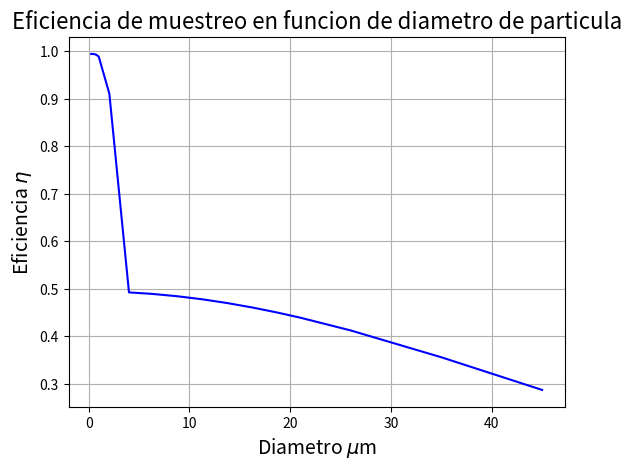

Here is the Python script that generated this plot:
from math import exp, sqrt, pi,cos

To = 288.15  # K
alpha_T = 6.5 * 10 ** -3  # K/m
Po = 1.01325 * 10 ** 5  # N/m**2
Rho_o = 1.225  # kg/m**3
g = 9.80665
R_a = 287.05  # constante del aire  J/(KgK)
Mu_o = 1.716 * 10 ** -5  # N.s/m**2
Su = 111.  # constante de Sutherland K
k_boltzman = 1.38*10**-23 #N.m/K

def T(h):
    return To - alpha_T * h


def P(h):
    return Po * (1 - alpha_T * h / To) ** (g / (R_a * alpha_T))


def rho_h(h):
    return Rho_o * (1 - alpha_T * h / To) ** ((g / (R_a * alpha_T)) - 1)


def Mu(T):
    return Mu_o * ((T / To) ** (3 / 2) * ((To + Su) / (T + Su)))


def Re(rho, u, L, mu):
    return rho * L * u / mu


def LAMBDA(P, T):
    """

    Args:
        P: presion atmosferica en Pa
        T: temperatura en K

    Returns: valor de camino medio libre para esas variables termodinamicas

    """
    P = P * 10 ** -3
    lambda_r = 0.0664 * 10**-6
    return lambda_r * (101 / P) * (T / 293) * ((1 + 110 / 293) / (1 + 110 / T))


def Kn(dp, P, T):
    return 2*0.0664 * 10**-6/dp
    # return 2 * LAMBDA(P, T) / dp


def Cc(dp, P, T):
    alpha = 1.142
    beta = 0.558
    gamma = 0.999
    return 1 + Kn(dp, P, T) * (alpha + beta * exp(-gamma / Kn(dp, P, T)))

def Cc_2(dp, P, T):
      dp_micro = dp * 10**6
      p_kpa = P *10**-3
      alpha = 15.6
      beta = 7
      gamma = 0.059
      return 1 + 1/(p_kpa*dp_micro) * (alpha + beta * exp(-gamma / (p_kpa*dp_micro)))

def tau_rel(rho_p, dp, mu, P, T):
    # print('rho_p: ',rho_p)
    # print('dp: ',dp)
    # print('mu: ',mu)
    # print('cc: ',Cc(dp, P, T))

    return rho_p * dp**2 * Cc(dp, P, T) / (18 * mu)


def stks(u, d, rho_p, dp, mu, P, T):
    """

    Args:
        u: velocidad --> m/s
        d: longitud de referencia --> m
        rho_p: densidad de la particula --> kg/m**3
        dp: diametro de la particula --> m
        mu: viscosidad dinamica --> Pa.s
        P: presion atmosferica --> Pa
        T: temperatura ambiente --> K

    Returns: numero de stokes

    """
    return tau_rel(rho_p, dp, mu, P, T) * u / d


def stokes_particle(dp,P,T,rho_p,u0,mu_h,d):
    """

    Args:
        dp: diametro de la particula
        P: presion
        T: temperatura
        rho_p: densidad de la particula
        u0: velocidad de la corriente libre
        mu_h: viscosidad dinamica
        d: diametro interno

    Returns: numero de stokes de la particula

    """
    kn = Kn(dp,P,T)
    cc = 1+ kn*(1.142+0.558*exp(-0.999/kn))
    stokes_part = (dp**2)*rho_p*Cc_2(dp,P,T)*u0/(18*mu_h*d)
    return stokes_part


v1 = 25  # m/s
v2 = 5  # m/s
X = 4.4  # distancia a la camara (cm) para la formula de espesor de desplazamiento
diam_2 = 24  # diametro interno de la camara
diam_1 = 10  # diametro interno de entrada de la sonda

esp_desp = 1.74 * sqrt(0.17 * X / (v2 * 100))  # cm

Aeff = pi * (diam_2 / 2 - esp_desp * 10) ** 2  # area efectiva camara de ensayo  mm**2
A = pi * 12 ** 2  # area camara ensayo mm*2

Um = v2  # velocidad en la camara de ensayo, se supone igual a la calculada teoricamente
R = 5  # relacion de areas y/o velocidades, de la ecuacion de continuidad
U = Um * R * (Aeff / A)  # velocidad media a la entrada de la sonda
U0 = v1
U0_U = U0 / U


# ----------------------------------------------------------------------------------------------------------------------
# EFICIENCIA DE MUESTREO
# aspiracion

def k(u_uo):
    return 2 + 0.617 * (1 / u_uo)  # <-------------------------------------------REVISAR U/U0


def n_asp(Stks,u0_u):
    n_aspiracion = 1
    # n_aspiracion = 1 + (u0_u - 1) * (1 - 1 / (1 + k(u0_u) * Stks)) # rango mas chico de aplicabilidad para #stokes
    if 0.005 < Stks < 10:
        n_aspiracion = 1 + (u0_u - 1) * (1 - 1 / (1 + 3.77* Stks**0.883))  #valido para 0.005 < stokes < 10
    elif 0.01 < Stks < 100:
        n_aspiracion = 1 + (u0_u - 1)/(1+0.418/Stks)
    return n_aspiracion


# transmision

def n_trans(Stks,u0_u):
    n_transport_inert = (1 + (u0_u - 1) / (1 + 2.66 * Stks ** (-2 / 3))) / (1 + (u0_u - 1) / (1 + 0.418 / Stks))
    return n_transport_inert


# ----------------------------------------------------------------------------------------------------------------------
# EFICIENCIA DE TRANSPORTE

# difusion

def n_dif(dp,P,T,L,Q,mu,rho_d,re,rho_f):
    """

    Args:
        dp: diametro de particula
        P: presion atmosferica
        T: temperatura
        L: largo del tubo
        Q: caudal volumetrico
        mu: viscosidad dinamica
        rho_d: densidad de la particula
        re: reynolds
        rho_f: densidad del aire

    Returns: rendimiento difusivo

    """
    B = Cc(dp,P,T)/(3*pi*mu*dp)
    D = k_boltzman*T*B
    zita = pi *D*L/Q
    Sc=mu/(rho_f*D)
    Sh = 0.0118*re**(7/8)*Sc**(1/3)
    n = exp(-zita * Sh)
    return n

# sedimentacion

def n_sedim(d,L,rho_p,dp,mu,P,T,Q,ang=0):
    """

    Args:
        d: diametro interno del tubo
        L: largo del tubo
        rho_p: densidad de la particula
        dp: diametro de la particula
        mu: viscosidad dinamica
        P: presion atmosferica
        T: temperatura
        Q: caudal volumetrico
        ang: angulo inclinacion de la sonda

    Returns:

    """
    Vts = tau_rel(rho_p,dp,mu,P,T)*g

    return exp(-1*(d*L*Vts*cos(ang*pi/180))/Q)

# deposicion inercial turbulenta

def n_turb_inert(d,L,Q,Stks,re,u):
    """

    Args:
        d: diametro interno del tubo
        L:largo del tubo
        Q: caudal volumetrico
        Stks: numero de stokes
        re: numero de reynolds
        u: velocidad en el tramo

    Returns: rendimiento inercial turbulento

    """
    tau_mas = 0.0395*Stks*re**(3/4)
    if tau_mas > 12.9:
        V_mas = 0.1
    else:
        V_mas = 6*10**-4*tau_mas**2+2*10**-8*re
    Vt = V_mas*u/(5.03*re**(1/8))
    # Vt = (6*10**-4*(0.0395*Stks*re**(3/4))**2+2*10**(-8)*re)/(5.03*re**(1/8))*u
    return exp(-(pi*d*L*Vt)/(Q))

# deposicion inercial codo

def n_iner_codo(Stks,ang):
    """

    Args:
        Stks: numero de stokes
        ang: angulo de curvatura en grados

    Returns: rendimiento inercial debido a un codo

    """
    # thetha = ang*pi/180
    # delta= 10/4
    # a=-0.9526-0.05686*delta
    # b=(-0.297-0.0174*delta)/(1-0.07*delta+0.0171*delta**2)
    # c=-0.306+1.895/sqrt(delta)-2./delta
    # d = (0.131-0.132*delta+0.000383*delta**2)/(1-0.129*delta+0.0136*delta**2)
    # efficiency_bend=exp((4.61+a*thetha*Stks)/(1+b*thetha*Stks+c*thetha*Stks**2+d*thetha**2*Stks))

    print('-.-.-.-.-.-.-.-.-.-.-.-.-.-.')
    print('valores del codito')
    if Stks > 1:
        print('ACAAAAAAA ESTUPIDOOOOO   ---------------------------------------------------1231234-2341234-13-423-4-23')
    print('stokes : ',Stks)
    print('ang en grados : {}    ang en radianes: {}'.format(ang,ang*pi/180))
    print('-.-.-.--.-.-.-.-.-.-.-.-.-.-.')
    return exp(-2.823*Stks*ang*pi/180)
    # return efficiency_bend


# codigo fuente
# ----------------------------------------------------------------------------------------------------------------------
# ----------------------------------------------------------------------------------------------------------------------
# CALCULO DE VARIABLES AERODINAMICAS
h = 1500 #m
p = P(h)
t = T(h)
rho = rho_h(h)
mu = Mu(t)

rho_p = 1000 #kg/m**3    SUPOSICION

#datos para el calculo de la sonda completa
diametro_prueba_part = 10**-6 #m
re = Re(rho,v1,diam_1*8**-3,mu)

#datos para el calculo de la sonda interna solamente
# diametro_prueba_part = 10**-6 #m
# diametro_toma = 8*10**-3
# re = Re(rho,v1,diametro_toma,mu)

# ----------------------------------------------------------------------------------------------------------------------
# ----------------------------------------------------------------------------------------------------------------------

# calculo sonda externa
# datos
# tramo I
diam_I = diam_1*8**-3                      # mm diametro interno de entrada de la sonda
LI= 322 *8**-3                             # mm long tramo I
VI = 5                              # m/s velocidad en diam_1
QI =VI*(pi*(diam_I)**2/4)     #m**3/s  caudal volumetrico en I


# ----------------------------------------------------------------------------------------------------------------------
# # ----------------------------------------------------------------------------------------------------------------------
# print('--------------------------------------------------------')
# print('EFICIENCIAS TOTAL = {}'.format(N_PROBE_EXT*N_PROBE_int))

diametros_micro = [0.25,0.35,0.45,0.55,0.65,0.8,1,(1.1+3)/2,(3+5)/2,(5+7.5)/2,(7.5+10)/2,(10+12.5)/2,(12.5+15)/2,(15+17.5)/2,(17.5+20)/2,(20+22)/2,(22+30)/2,(30+40)/2,(40+50)/2]

import numpy as np
# diametros_micro = np.linspace(0.25,50,num=300)
DIAMETROS = []
for i in range(len(diametros_micro)):
    DIAMETROS.append(diametros_micro[i]*10**-6) #cambio de unidad, estaban en micrometros
#
print('EFICIENCIAS\n-----------------------------------------------')
EFICIENCIAS = []
ASP = []
TRAS = []
DIFF = []
TURB = []
GRAV = []
BEND = []
U0_U = 1
v1=25
U0 = v1

# stokes = stokes_particle(diametro_prueba_part, p, t, rho_p, v1, mu, diam_1 * 10 ** -3)
for diametro_prueba_part in DIAMETROS:
    diam_1 = 8
    stokes = stokes_particle(diametro_prueba_part, p, t, rho_p, v1, mu, diam_1 * 10 ** -3)
    # ----------------------------------------------------------------------------------------------------------------------
    # calculo de la sonda externa
    # eficiencia aspiracion

    n_aspiracion_ext = n_asp(stokes,U0_U)
    n_trans_ext=n_trans(stokes,U0_U)
    #eficiencia de transporte
    #TRAMO I
    N_DIF_I_ext=n_dif(diametro_prueba_part,p,t,LI,QI,mu,rho_p,re,rho)
    N_SED_I_ext=n_sedim(diam_I,LI,rho_p,diametro_prueba_part,mu,p,t,QI)
    N_TURB_INER_I_ext=n_turb_inert(diam_I,LI,QI,stokes,re,VI)


    N_SAMPLING = n_aspiracion_ext*n_trans_ext
    N_TRANSPORT = N_DIF_I_ext*N_SED_I_ext*N_TURB_INER_I_ext
    N_PROBE = N_SAMPLING*N_TRANSPORT

#     # ----------------------------------------------------------------------------------------------------------------------
#     # calculo de eficiencia total
    N_PROBE_TOTAL = N_PROBE
    # N_PROBE_TOTAL = N_PROBE_int    #--------------------------este valor es solo para probar
    EFICIENCIAS.append(N_PROBE_TOTAL)
    print('--------------------------------------------------------')
    print('Diametro: {} microm\n'.format(diametro_prueba_part / (10 ** -6)))


    ASP.append(n_aspiracion_ext)
    TRAS.append(n_trans_ext )
    DIFF.append(N_DIF_I_ext)
    TURB.append(N_TURB_INER_I_ext)
    GRAV.append(N_SED_I_ext)

    print("SONDA EXTERNA \n"
          "Eficiencia de muestreo\n"
          "n_asp = {}\n"
          "n_trans = {}\n"
          "Eficiencia de transporte\n"
          "TRAMO I\n"
          "n_dif = {}\n"
          "n_sed = {}\n"
          "n_turb_inert = {}\n".format(n_aspiracion_ext,n_trans_ext,N_DIF_I_ext,N_SED_I_ext
                                       ,N_TURB_INER_I_ext))
#
    N_SAMPLING_EXT = n_aspiracion_ext*n_trans_ext
    N_TRANSPORT_EXT = N_DIF_I_ext*N_SED_I_ext*N_TURB_INER_I_ext
    N_PROBE_EXT = N_SAMPLING_EXT*N_TRANSPORT_EXT

    print('..........................')
    print('EFICIENCIAS TOTALES\n'
          'Eficiencia Muestreo = {}\n'
          'Eficiencia transporte = {}\n'
          'Eficiencia de la sonda = {}\n'.format(N_SAMPLING_EXT,N_TRANSPORT_EXT,N_PROBE_EXT))
    print('...............................')


import matplotlib.pyplot as plt
fig, ax = plt.subplots()
ax.plot(diametros_micro, EFICIENCIAS,'b')
# ax.set(xlabel=r'Diametro $\mu$m', ylabel=r'Eficiencia $\eta$',
#        title='Eficiencia de muestreo en funcion de diametro de particula')
plt.xlabel(r'Diametro $\mu$m', fontsize=14)
plt.ylabel(r'Eficiencia $\eta$', fontsize=14)
plt.title('Eficiencia de muestreo en funcion de diametro de particula',fontsize=16)
ax.grid()
plt.show()

